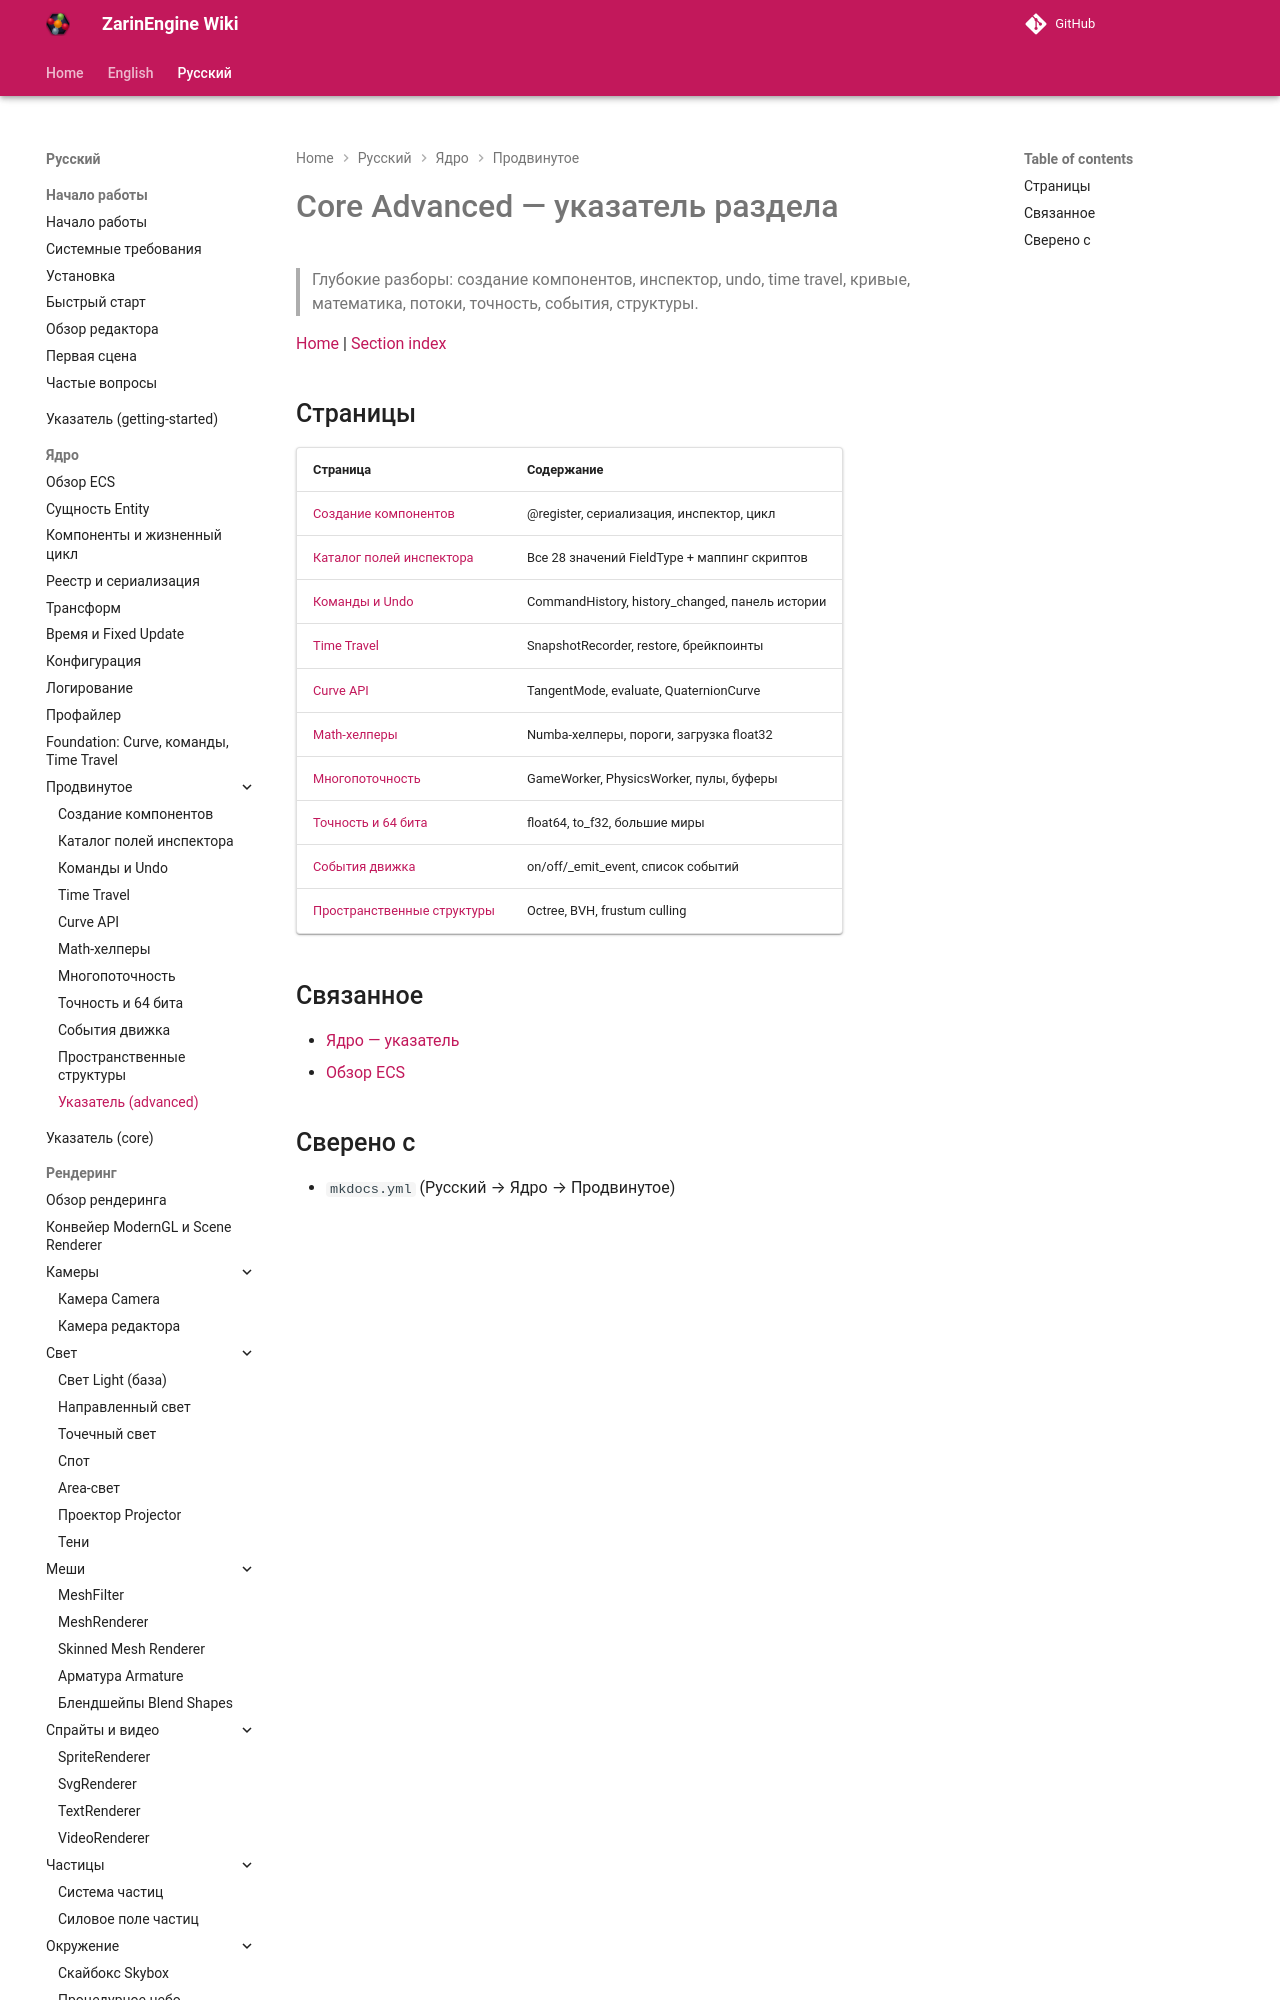

repository: EgorKonstrukt/ZarinEngineWiki · page: ru/core/advanced/_section/index.html · generator: mkdocs

# Core Advanced — указатель раздела

> Глубокие разборы: создание компонентов, инспектор, undo, time travel, кривые, математика, потоки, точность, события, структуры.

[Home](../../../index.md) | [Section index](./_section.md)
